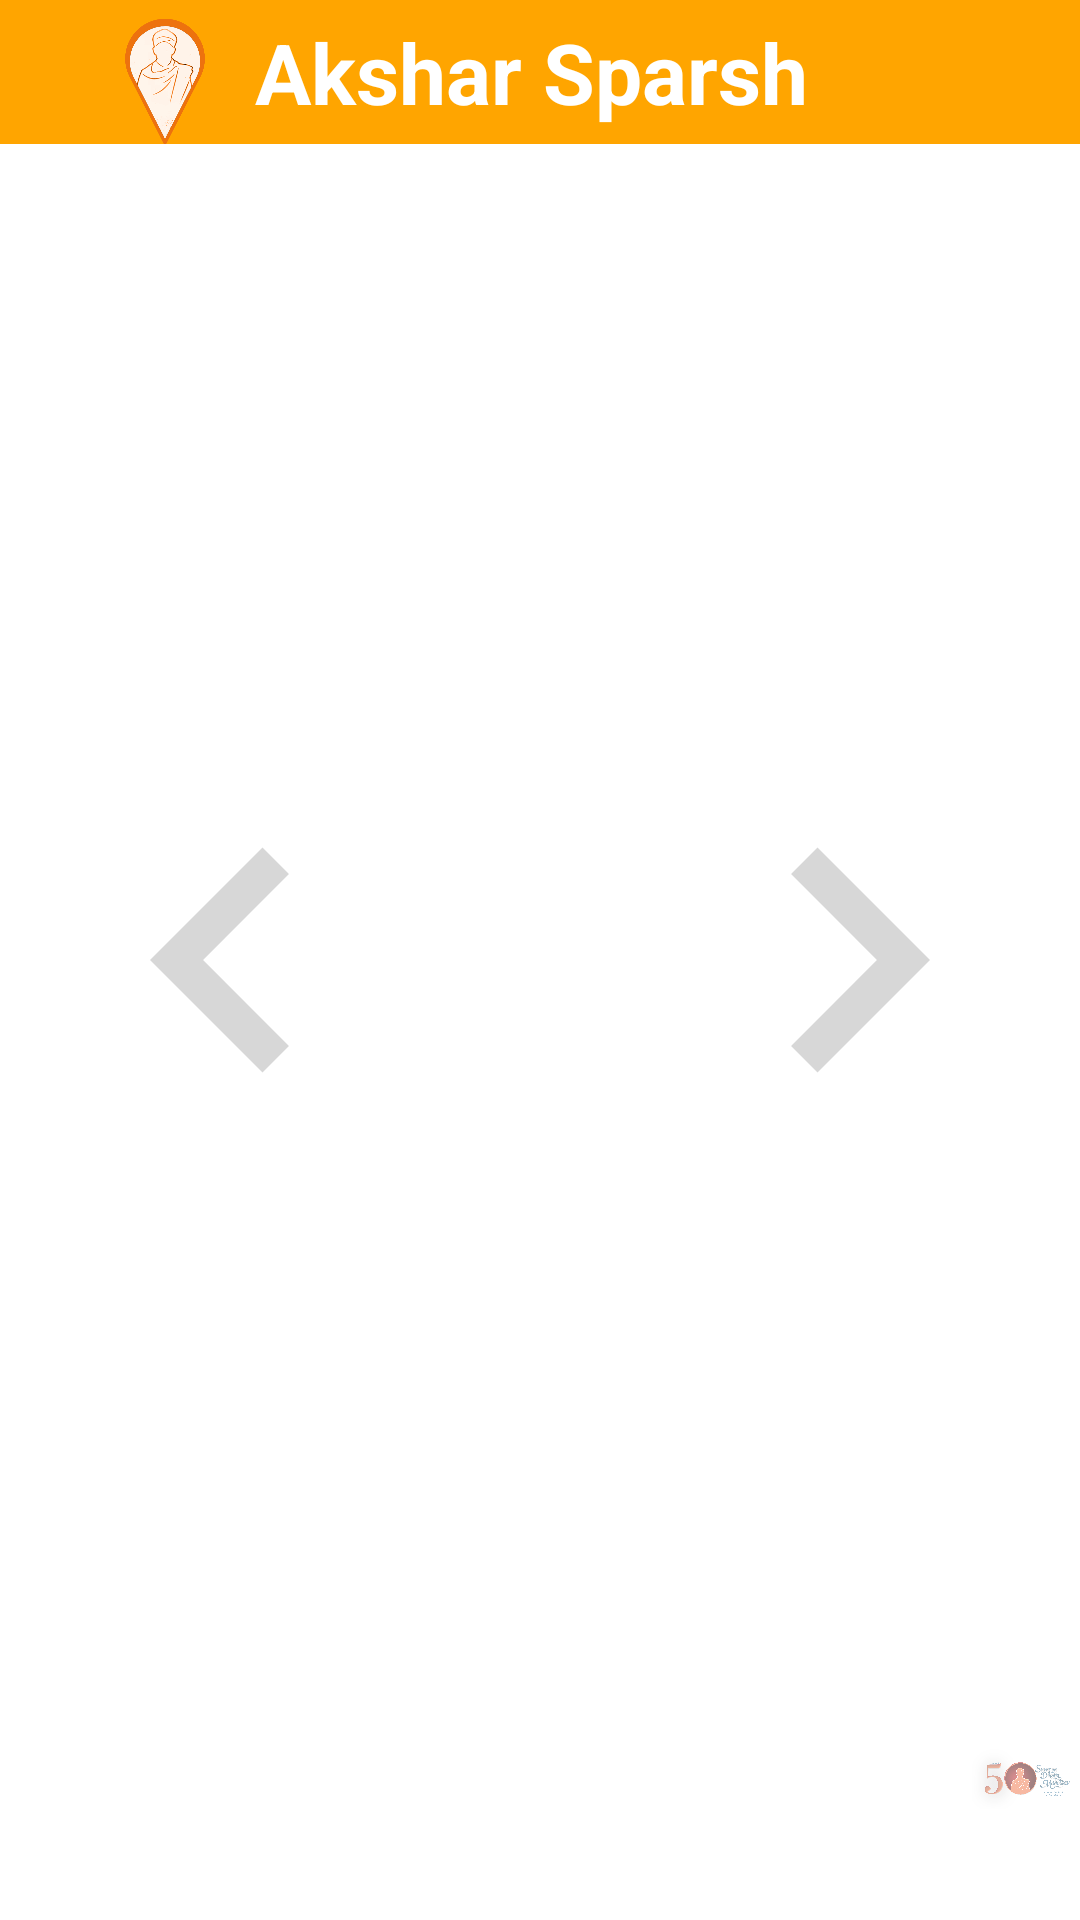

The Android layout XML behind this screen, and the referenced resources:
<!-- AndroidManifest.xml: application theme AppTheme -->
<!-- res/layout/activity_prasang_details.xml -->
<?xml version="1.0" encoding="utf-8"?>
<androidx.constraintlayout.widget.ConstraintLayout xmlns:android="http://schemas.android.com/apk/res/android"
    xmlns:app="http://schemas.android.com/apk/res-auto"
    xmlns:tools="http://schemas.android.com/tools"
    android:layout_width="match_parent"
    android:layout_height="match_parent"
    android:orientation="vertical">

    <include layout="@layout/generic_toolbar" />

    <androidx.viewpager.widget.ViewPager
        android:id="@+id/view_pager"
        android:layout_width="match_parent"
        android:layout_height="0dp"
        app:layout_constraintBottom_toBottomOf="parent"
        app:layout_constraintEnd_toEndOf="parent"
        app:layout_constraintStart_toStartOf="parent"
        app:layout_constraintTop_toBottomOf="@id/toolbar" />

    <androidx.constraintlayout.widget.ConstraintLayout
        android:layout_width="match_parent"
        android:layout_height="wrap_content"
        app:layout_constraintBottom_toBottomOf="parent"
        app:layout_constraintStart_toStartOf="parent"
        app:layout_constraintTop_toTopOf="parent">

        <ImageView
            android:id="@+id/next"
            android:layout_width="wrap_content"
            android:layout_height="wrap_content"
            android:src="@drawable/ic_action_right_arrow"
            app:layout_constraintBaseline_toBaselineOf="@id/previous"
            app:layout_constraintEnd_toEndOf="parent" />

        <ImageView
            android:id="@+id/previous"
            android:layout_width="wrap_content"
            android:layout_height="wrap_content"
            android:src="@drawable/ic_action_left_arrow"
            app:layout_constraintStart_toStartOf="parent"
            tools:ignore="MissingConstraints" />

    </androidx.constraintlayout.widget.ConstraintLayout>

    <ImageView
        android:layout_width="0dp"
        android:layout_height="0dp"
        android:layout_marginBottom="15dp"
        android:alpha="0.5"
        android:src="@drawable/mahotsavlogo"
        app:layout_constraintBottom_toBottomOf="parent"
        app:layout_constraintEnd_toEndOf="parent"
        app:layout_constraintHeight_percent="0.1"
        app:layout_constraintWidth_percent="0.1" />


</androidx.constraintlayout.widget.ConstraintLayout>
<!-- res/layout/generic_toolbar.xml (included above) -->
<androidx.appcompat.widget.Toolbar xmlns:android="http://schemas.android.com/apk/res/android"
    android:id="@+id/toolbar"
    android:layout_width="match_parent"
    android:layout_height="48dp"
    android:background="@color/toolbarColor">

    <ImageView
        android:layout_marginStart="30dp"
        android:layout_width="50dp"
        android:layout_height="55dp"
        android:src="@drawable/logo" />

    <TextView
        android:id="@+id/toolbar_title"
        android:layout_width="wrap_content"
        android:layout_height="wrap_content"
        android:layout_marginStart="5dp"
        android:text="Akshar Sparsh"
        android:textColor="#ffffff"
        android:textSize="28sp"
        android:textStyle="bold" />

</androidx.appcompat.widget.Toolbar>
<!-- resources referenced by this layout -->
<resources>
  <color name="toolbarColor">@color/colorPrimary</color>
  <!-- drawable ic_action_left_arrow (drawable-anydpi) -->
  <vector xmlns:android="http://schemas.android.com/apk/res/android"
      android:width="150dp"
      android:height="150dp"
      android:alpha="0.2"
      android:tint="#333333"
      android:viewportWidth="24"
      android:viewportHeight="24">
      <path
          android:fillColor="@android:color/white"
          android:pathData="M15.41,16.59L10.83,12l4.58,-4.59L14,6l-6,6 6,6 1.41,-1.41z" />
  </vector>
  <!-- drawable ic_action_right_arrow (drawable-anydpi) -->
  <vector xmlns:android="http://schemas.android.com/apk/res/android"
      android:width="150dp"
      android:height="150dp"
      android:alpha="0.2"
      android:tint="#333333"
      android:viewportWidth="24"
      android:viewportHeight="24">
      <path
          android:fillColor="@android:color/white"
          android:pathData="M8.59,16.59L13.17,12 8.59,7.41 10,6l6,6 -6,6 -1.41,-1.41z" />
  </vector>
  <!-- drawable logo: png bitmap (drawable, 108633 bytes) -->
  <!-- drawable mahotsavlogo: png bitmap (drawable, 646387 bytes) -->
  <style name="AppTheme" parent="Theme.MaterialComponents.Light.NoActionBar">
          
          <item name="colorPrimary">@color/colorPrimary</item>
          <item name="colorPrimaryDark">@color/colorPrimaryDark</item>
          <item name="colorAccent">@color/colorAccent</item>
      </style>
  <color name="colorPrimary">#FFA500</color>
  <color name="colorPrimaryDark">#FFA726</color>
  <color name="colorAccent">#FFB74D</color>
</resources>
